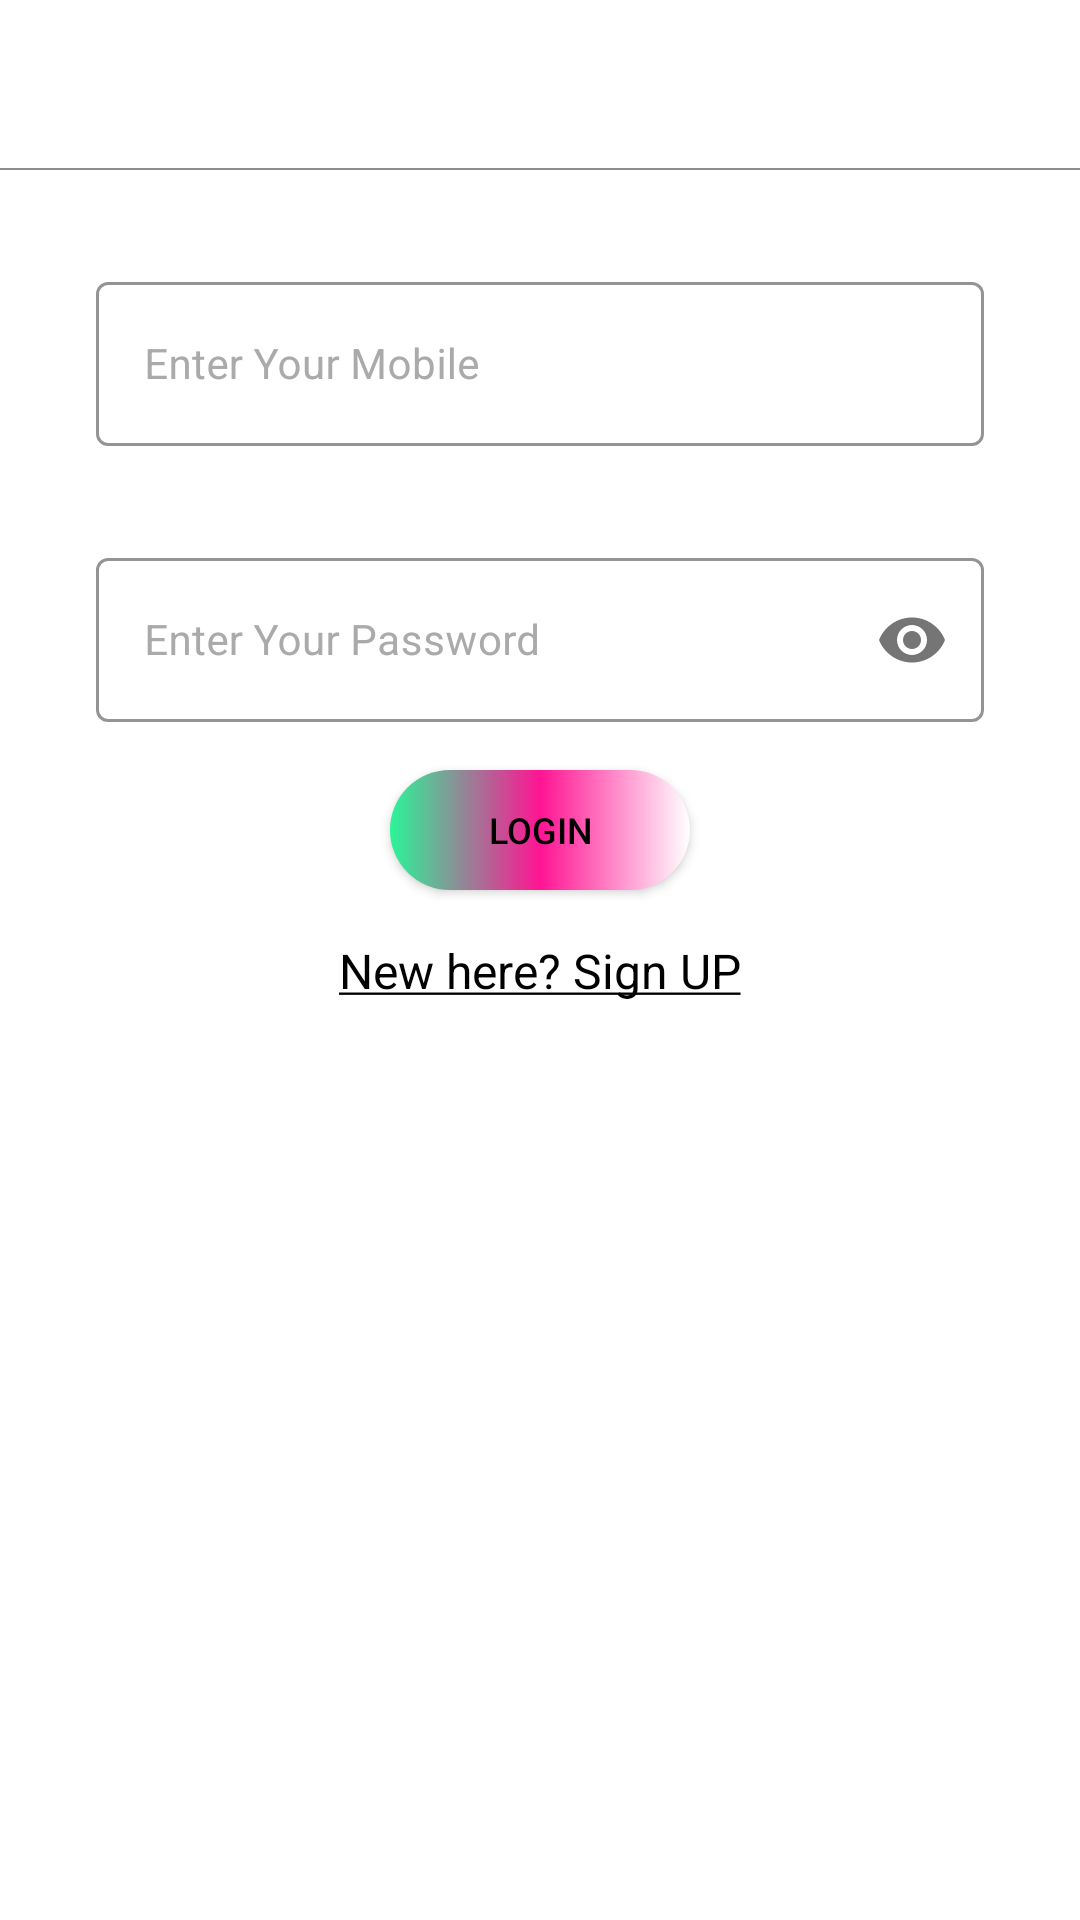

This screen was rendered from an Android layout file. Write that file and the resources it references.
<!-- AndroidManifest.xml: application theme Theme.FindAllStay -->
<!-- res/layout/activity_login.xml -->
<?xml version="1.0" encoding="utf-8"?>
<layout xmlns:tools="http://schemas.android.com/tools"
    xmlns:android="http://schemas.android.com/apk/res/android"
    xmlns:app="http://schemas.android.com/apk/res-auto">

    <androidx.constraintlayout.widget.ConstraintLayout
        android:layout_width="match_parent"
        android:layout_height="match_parent"
        tools:context=".view.activities.LoginActivity">



        <androidx.appcompat.widget.Toolbar
            android:id="@+id/toolbar_login"
            android:layout_width="match_parent"
            android:layout_height="wrap_content"
            android:background="?attr/colorPrimary"
            android:minHeight="?attr/actionBarSize"
            android:theme="?attr/actionBarTheme"
            app:layout_constraintEnd_toEndOf="parent"
            app:layout_constraintStart_toStartOf="parent"
            app:layout_constraintTop_toTopOf="parent" />

        <View
            android:id="@+id/view"
            android:layout_width="0dp"
            android:layout_height="0.50dp"
            android:background="#8D8D8D"
            app:layout_constraintEnd_toEndOf="parent"
            app:layout_constraintStart_toStartOf="parent"
            app:layout_constraintTop_toBottomOf="@+id/toolbar_login" />


        <com.google.android.material.textfield.TextInputLayout
            android:id="@+id/usernamelayout"
            style="@style/Widget.MaterialComponents.TextInputLayout.OutlinedBox"
            android:layout_width="match_parent"
            android:layout_height="60dp"
            android:layout_marginStart="32dp"
            android:layout_marginTop="32dp"
            android:layout_marginEnd="32dp"
            android:baselineAligned="false"
            android:hint="@string/enter_your_mobile"
            android:textColorHint="@android:color/darker_gray"
            app:boxStrokeColor="@color/black"
            app:layout_constraintEnd_toEndOf="@+id/view"
            app:layout_constraintStart_toStartOf="@+id/view"
            app:layout_constraintTop_toBottomOf="@+id/view">

            <com.google.android.material.textfield.TextInputEditText
                android:id="@+id/username"
                android:layout_width="match_parent"
                android:layout_height="match_parent"
                android:inputType="text"
                android:textColor="@color/black"
                android:textSize="14sp" />
        </com.google.android.material.textfield.TextInputLayout>

        <com.google.android.material.textfield.TextInputLayout
            android:id="@+id/passwordLayout"
            style="@style/Widget.MaterialComponents.TextInputLayout.OutlinedBox"
            android:layout_width="0dp"
            android:layout_height="60dp"
            android:layout_marginTop="32dp"
            android:baselineAligned="false"
            android:hint="@string/enter_your_password"
            android:textColorHint="@android:color/darker_gray"
            app:boxStrokeColor="@color/black"
            app:layout_constraintEnd_toEndOf="@+id/usernamelayout"
            app:layout_constraintStart_toStartOf="@+id/usernamelayout"
            app:layout_constraintTop_toBottomOf="@+id/usernamelayout"
            app:passwordToggleEnabled="true">

            <com.google.android.material.textfield.TextInputEditText
                android:id="@+id/password"
                android:layout_width="match_parent"
                android:layout_height="match_parent"
                android:inputType="textPassword"
                android:textColor="@color/black"
                android:textSize="14sp" />
        </com.google.android.material.textfield.TextInputLayout>


        
        <Button
            android:id="@+id/login"
            android:layout_width="100dp"
            android:layout_height="40dp"
            android:layout_marginTop="16dp"
            android:layout_weight="1"
            android:background="@drawable/custom_button"
            android:text="@string/login"
            android:textColor="@color/black"
            android:textSize="@dimen/sp12"
            app:layout_constraintEnd_toEndOf="@+id/passwordLayout"
            app:layout_constraintStart_toStartOf="@+id/passwordLayout"
            app:layout_constraintTop_toBottomOf="@+id/passwordLayout"
            tools:ignore="TouchTargetSizeCheck,TouchTargetSizeCheck" />

        <TextView
            android:id="@+id/textSignup"
            android:layout_width="wrap_content"
            android:layout_height="wrap_content"
            android:layout_marginTop="16dp"
            android:gravity="start"
            android:text="@string/new_here_sign_up"
            android:textColor="@color/black"
            android:textSize="@dimen/sp16"
            app:layout_constraintEnd_toEndOf="parent"
            app:layout_constraintStart_toStartOf="parent"
            app:layout_constraintTop_toBottomOf="@+id/login" />

        


    </androidx.constraintlayout.widget.ConstraintLayout>
</layout>
<!-- resources referenced by this layout -->
<resources>
  <color name="black">#FF000000</color>
  <dimen name="sp12">12sp</dimen>
  <dimen name="sp16">16sp</dimen>
  <!-- drawable custom_button (drawable) -->
  <?xml version="1.0" encoding="utf-8"?>
  <shape xmlns:android="http://schemas.android.com/apk/res/android"
      android:shape="rectangle">
  
      <gradient android:startColor="#2AF598"
          android:centerColor="#ff1493"
          android:endColor="@color/white"/>
      <corners android:radius="50dp"/>
  </shape>
  <string name="enter_your_mobile">Enter Your Mobile</string>
  <string name="enter_your_password">Enter Your Password</string>
  <string name="login">LOGIN</string>
  <string name="new_here_sign_up"><u>New here? Sign UP</u></string>
  <style name="Theme.FindAllStay" parent="Theme.MaterialComponents.DayNight.NoActionBar">
          
          <item name="colorPrimary">@color/purple_500</item>
          <item name="colorPrimaryVariant">@color/purple_700</item>
          <item name="colorOnPrimary">@color/white</item>
          
          <item name="colorSecondary">@color/teal_200</item>
          <item name="colorSecondaryVariant">@color/teal_700</item>
          <item name="colorOnSecondary">@color/black</item>
          
          <item name="android:statusBarColor" tools:targetApi="l">?attr/colorPrimaryVariant</item>
          
      </style>
  <color name="white">#FFFFFFFF</color>
  <color name="purple_500">#ffffff</color>
  <color name="purple_700">#cccccc</color>
  <color name="teal_200">#FF03DAC5</color>
  <color name="teal_700">#FF018786</color>
</resources>
